Dataset: processed (GitHub, anirudhrv01/Skin-Type-Detection). Classes: combination skin, dry skin, normal skin, oily skin.

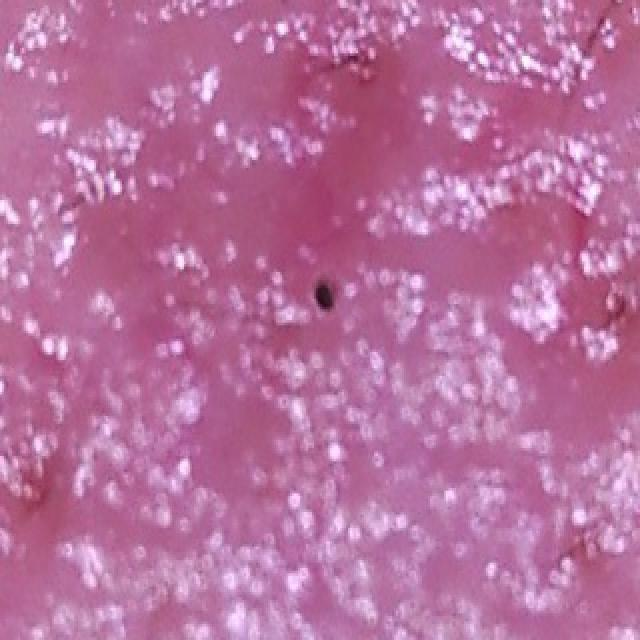
Label: oily skin

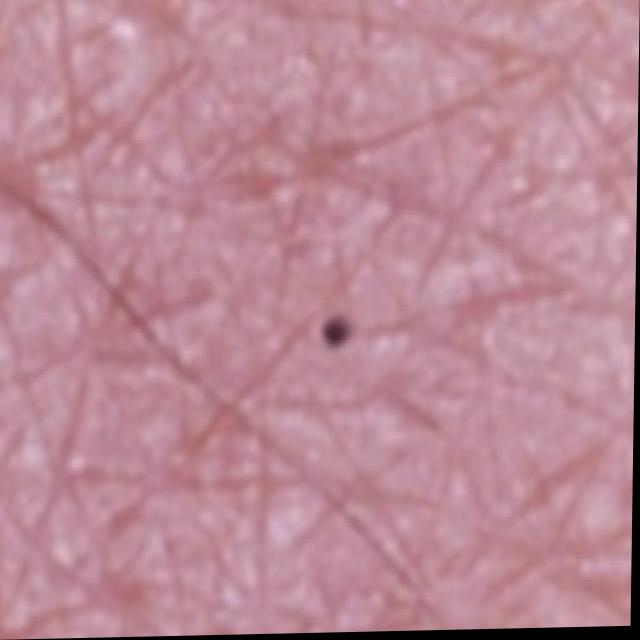
Label: normal skin

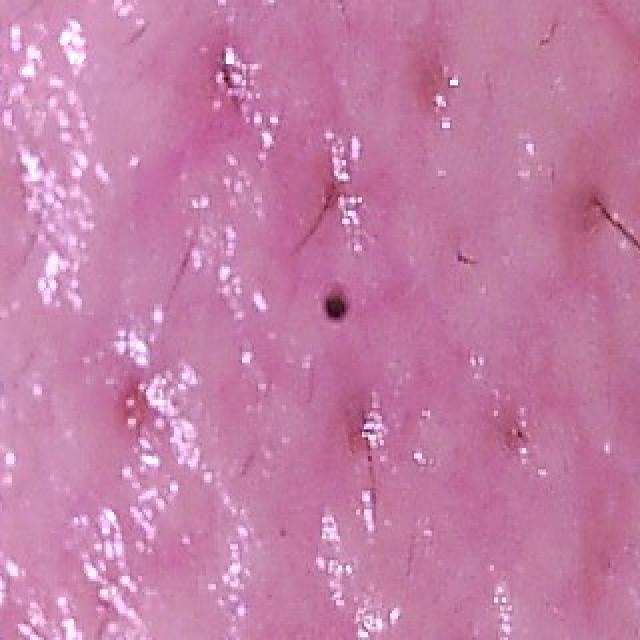
Label: oily skin

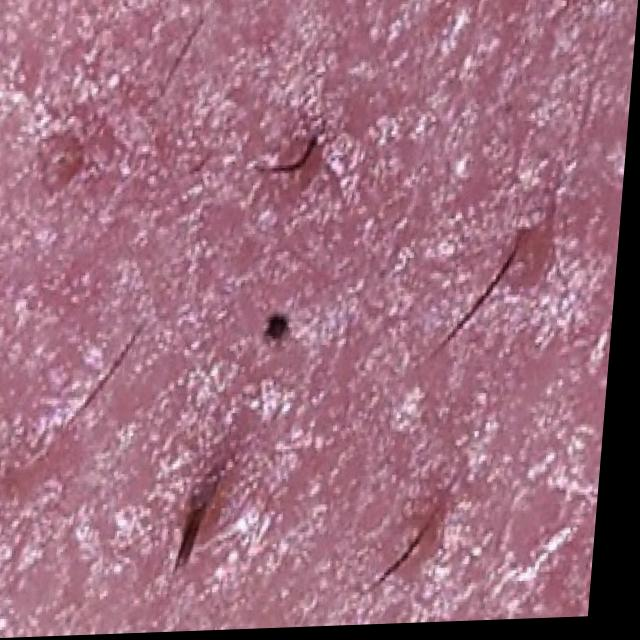
Label: dry skin

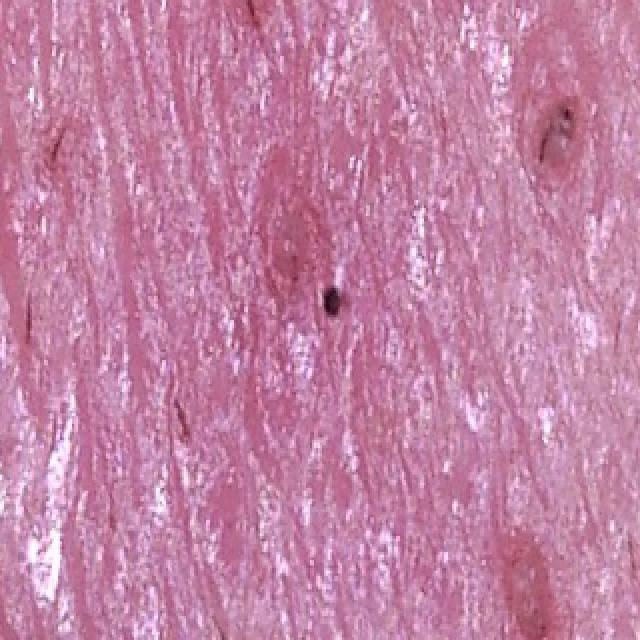
Label: combination skin

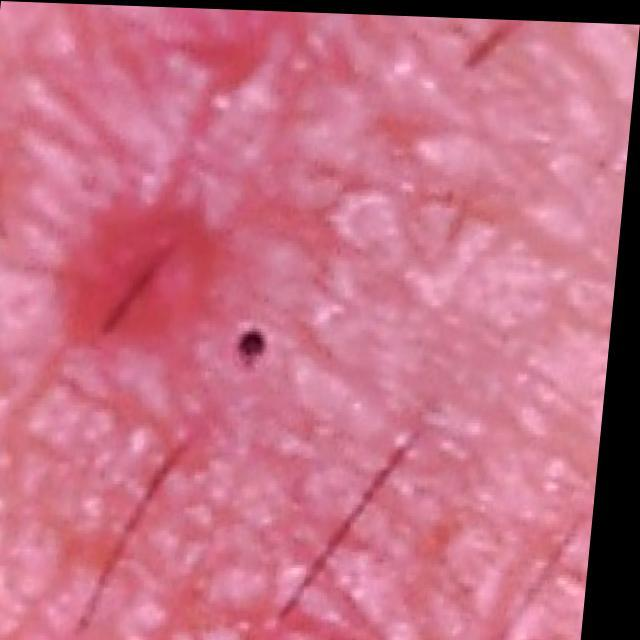
Label: dry skin
